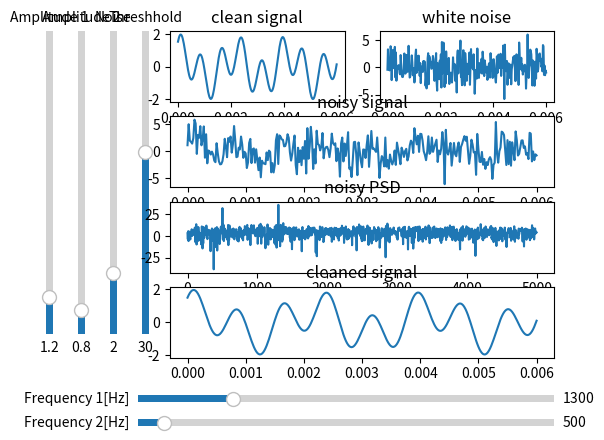

This chart was generated by the following Python code:
import matplotlib.pyplot as plt
import numpy as np
from scipy import fft
from matplotlib.widgets import Slider, TextBox, Button
import warnings
warnings.filterwarnings("ignore")

class SignalParams:
    def __init__(self, A, f, phi):
        self.A = A
        self.f = f
        self.phi = phi

def create_signal(A, f, phi, t):
    return A*np.sin(2*np.pi*f*t+phi)
    
def create_noise(A, mu, sigma, size):
    return A * np.random.normal(mu, sigma, size=size)
    
def calc_PSD(x, fs):    
    Y = fft.fft(x)
    P = np.abs(Y)**2/x.size
    P_db = 10*np.log10(P)
    X = np.arange(0, P.size, fs/P.size)
    return X, Y, P_db
    
def generate_sample(Ts, tstart, tend, A_noise, *args):
    t = np.arange(tstart, tend, Ts)
    noise = A_noise*np.random.normal(0, 1, size=t.size)
    x = np.zeros(t.shape)
    for params in args:
        x = x + create_signal(params.A, params.f, params.phi, t)
        
    return t, x, noise
    
def clean_signal(X, Y, P_db, thresh):
    data_bins = P_db > thresh
    Y_cleaned = Y * data_bins
    cleaned_signal = fft.ifft(Y_cleaned)
    return cleaned_signal

def update_all(fig, axes, Ts, signal1, signal2, noise, thresh):
    fs = 1/Ts
    t, x, noise = generate_sample(Ts, 0, 0.2, noise, signal1, signal2)
    x_noised = x + noise
    X, Y, P_db = calc_PSD(x_noised, fs)
    x_cleaned = clean_signal(X, Y, P_db, thresh)
    X_end = int(fs/X.size * max_freq)
    
    fmin = min(signal1.f, signal2.f)
    dmax = 3/fmin
    t_index = int(dmax/Ts) + 1
    
    axes['ax1a'].clear()
    axes['ax1b'].clear()
    axes['ax2'].clear()
    axes['ax3'].clear()
    axes['ax4'].clear()
    
    axes['ax1a'].plot(t[:t_index], x[:t_index])
    axes['ax1b'].plot(t[:t_index], noise[:t_index])
    axes['ax2'].plot(t[:t_index], x_noised[:t_index])
    axes['ax3'].plot(X[:X.size//2][:X_end], P_db[:X.size//2][:X_end])
    axes['ax4'].plot(t[:t_index], x_cleaned[:t_index])
    
    axes['ax1a'].set_title("clean signal")
    axes['ax1b'].set_title("white noise")
    axes['ax2'].set_title("noisy signal")
    axes['ax3'].set_title("noisy PSD")
    axes['ax4'].set_title("cleaned signal")
    
    fig.canvas.draw_idle()

if __name__ == '__main__':
    fs = 50e3
    Ts = 1/fs
    min_freq = 200 # Hz
    max_freq = 5e3 # Hz
    default_noise = 2
    default_sig1 = SignalParams(1.2, 1300, np.pi/4)
    default_sig2 = SignalParams(0.8, 500, np.pi/3)
    default_thresh = 30

    fig = plt.figure()

    # adjust the main plot to make room for the sliders
    plt.subplots_adjust(left=0.3, bottom=0.2)
    
    # Make a horizontal slider to control the frequency.
    axfreq1 = plt.axes([0.25, 0.1, 0.65, 0.03])
    freq_slider1 = Slider(
        ax=axfreq1,
        label='Frequency 1[Hz]',
        valmin=min_freq,
        valmax=max_freq,
        valinit=default_sig1.f,
    )
    
    # Make a vertically oriented slider to control the amplitude
    axamp1 = plt.axes([0.1, 0.25, 0.0225, 0.63])
    amp_slider1 = Slider(
        ax=axamp1,
        label="Amplitude 1",
        valmin=0,
        valmax=10,
        valinit=default_sig1.A,
        orientation="vertical"
    )
    
    axfreq2 = plt.axes([0.25, 0.05, 0.65, 0.03])
    freq_slider2 = Slider(
        ax=axfreq2,
        label='Frequency 2[Hz]',
        valmin=min_freq,
        valmax=max_freq,
        valinit=default_sig2.f,
    )
    
    # Make a vertically oriented slider to control the amplitude
    axamp2 = plt.axes([0.15, 0.25, 0.0225, 0.63])
    amp_slider2 = Slider(
        ax=axamp2,
        label="Amplitude 2",
        valmin=0,
        valmax=10,
        valinit=default_sig2.A,
        orientation="vertical"
    )
    
    axnoise = plt.axes([0.2, 0.25, 0.0225, 0.63])
    noise_slider = Slider(
        ax=axnoise,
        label="Noise",
        valmin=0,
        valmax=10,
        valinit=default_noise,
        orientation="vertical"
    )
    
    axthresh = plt.axes([0.25, 0.25, 0.0225, 0.63])
    thresh_slider = Slider(
        ax=axthresh,
        label="Threshhold",
        valmin=0,
        valmax=50,
        valinit=default_thresh,
        orientation="vertical"
    )
        
    ax1a = fig.add_subplot(421)
    ax1b = fig.add_subplot(422)
    ax2 = fig.add_subplot(412)
    ax3 = fig.add_subplot(413)
    ax4 = fig.add_subplot(414)
    
    t, x, noise = generate_sample(Ts, 0, 0.2, default_noise, default_sig1, default_sig2)
    x_noised = x + noise
    X, Y, P_db = calc_PSD(x_noised, fs)
    x_cleaned = clean_signal(X, Y, P_db, default_thresh)
    X_end = int(fs/X.size * max_freq)
    
    fmin = min(default_sig1.f, default_sig2.f)
    dmax = 3/fmin
    t_index = int(dmax/Ts) + 1
    
    ax1a.plot(t[0:t_index], x[0:t_index])
    ax1b.plot(t[0:t_index], noise[0:t_index])
    ax2.plot(t[0:t_index], x_noised[0:t_index])
    ax3.plot(X[:X.size//2][:X_end], P_db[:X.size//2][:X_end])
    ax4.plot(t[:t_index], x_cleaned[:t_index])
    
    axes = {}
    axes['ax1a'] = ax1a
    axes['ax1b'] = ax1b
    axes['ax2'] = ax2
    axes['ax3'] = ax3
    axes['ax4'] = ax4
    
    ax1a.set_title("clean signal")
    ax1b.set_title("white noise")
    ax2.set_title("noisy signal")
    ax3.set_title("noisy PSD")
    ax4.set_title("cleaned signal")
    
    f = lambda _: update_all(fig,
                             axes,
                             Ts,
                             SignalParams(amp_slider1.val, freq_slider1.val, np.pi/4),
                             SignalParams(amp_slider2.val, freq_slider2.val, np.pi/3),
                             noise_slider.val,
                             thresh_slider.val
                           )
    
    freq_slider1.on_changed(f)
    freq_slider2.on_changed(f)
    amp_slider1.on_changed(f)
    amp_slider2.on_changed(f)
    noise_slider.on_changed(f)
    thresh_slider.on_changed(f)
    
    plt.show()